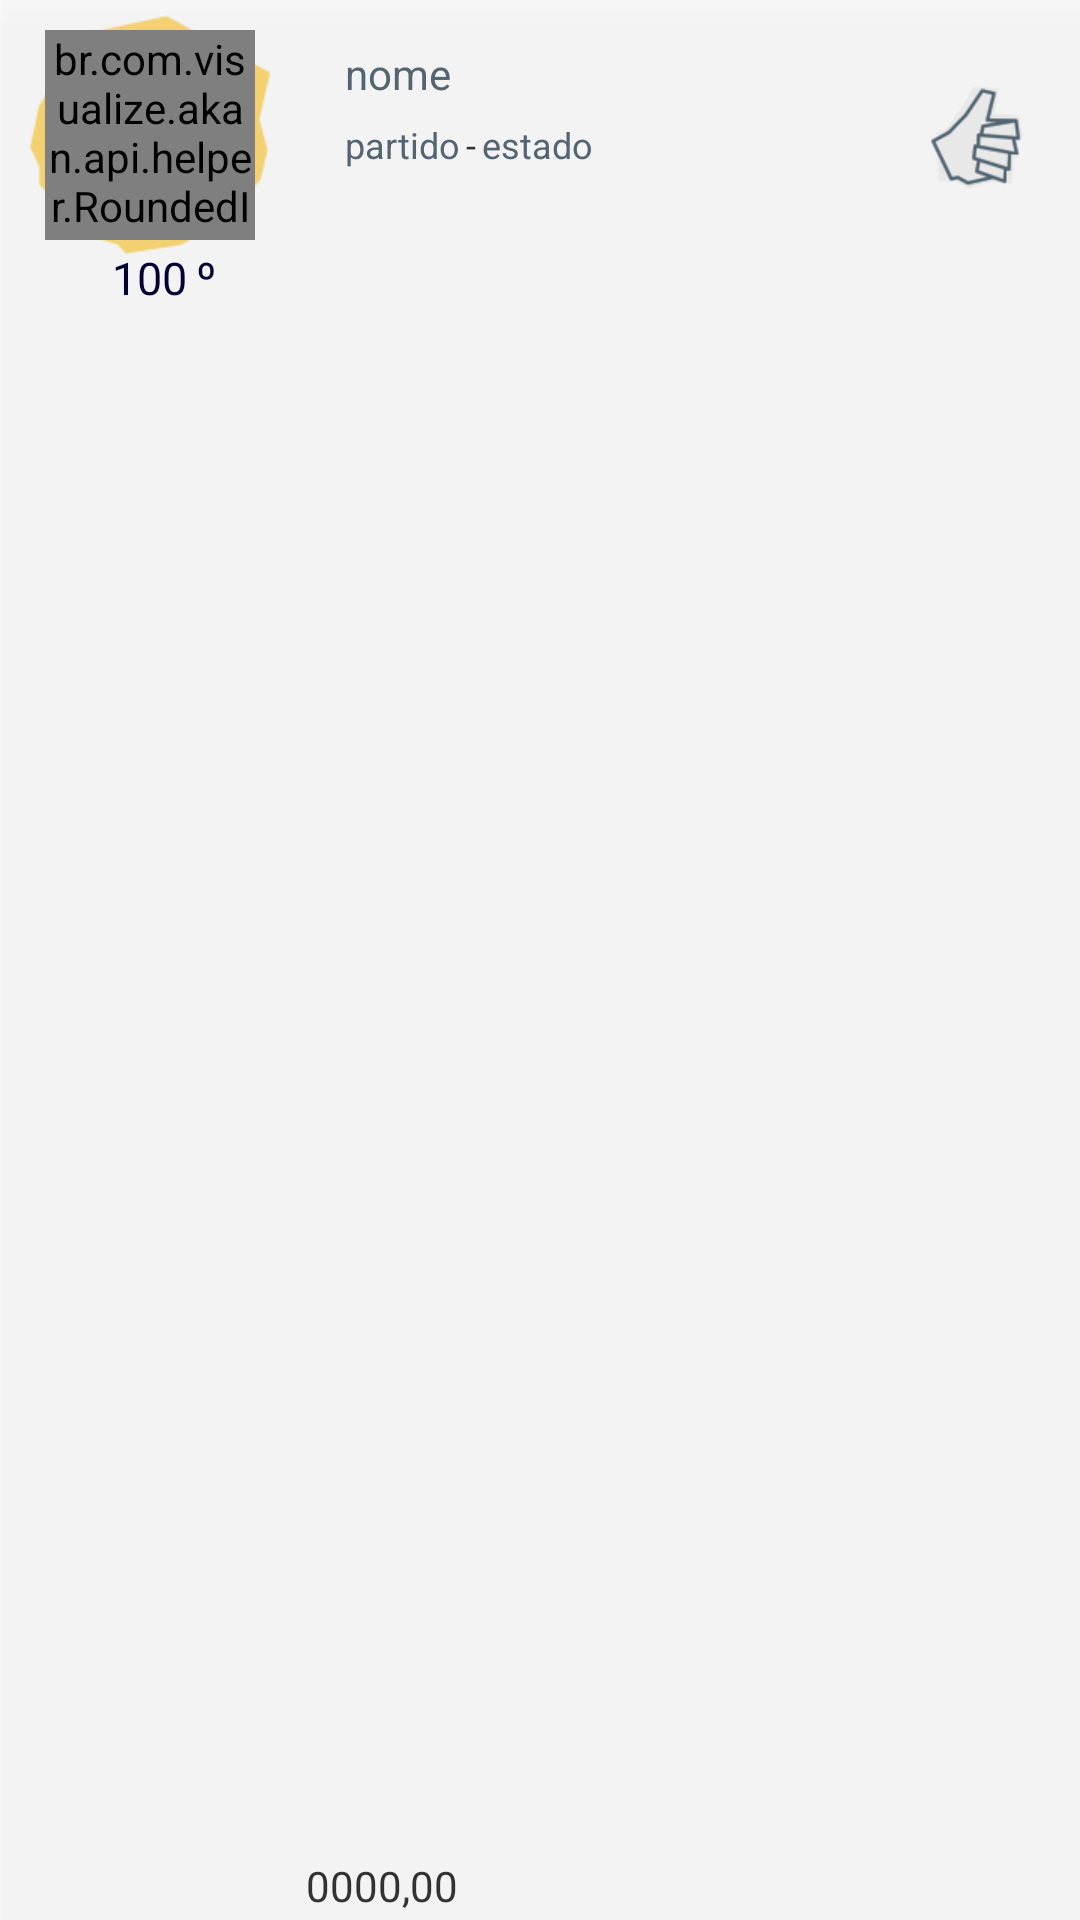

The Android layout XML behind this screen, and the referenced resources:
<!-- AndroidManifest.xml: application theme CustomActionBarTheme -->
<!-- res/layout/ranking_layout.xml -->
<?xml version="1.0" encoding="utf-8"?>
<LinearLayout xmlns:android="http://schemas.android.com/apk/res/android"
    android:layout_width="match_parent"
    android:layout_height="100dp"
    android:background="@drawable/extended_bar"
    android:orientation="horizontal"
    android:baselineAligned="false"
    android:clickable="false"
    android:descendantFocusability="blocksDescendants"
    android:focusable="false"
	android:focusableInTouchMode="false" >

    <RelativeLayout
        android:layout_width="100dp"
        android:layout_height="wrap_content" >

        <TextView
            android:id="@+id/ranking_layout_position"
            android:layout_width="wrap_content"
            android:layout_height="wrap_content"
            android:layout_below="@+id/ranking_layout_congressman_photo"
            android:layout_centerInParent="true"
            android:layout_marginTop="-8dp"
            android:text="@string/ranking_position"
            android:textColor="#000033"
            android:textSize="15sp" />
        
      	<ImageView
            android:id="@+id/layout_style_photo"
            android:layout_margin="5dp"
            android:layout_width="80dp"
            android:layout_height="80dp"
            android:layout_centerHorizontal="true"
            android:scaleType="fitXY"
            android:src="@drawable/background_photo"
            android:contentDescription="@string/image_description_default" />
 
        <br.com.visualize.akan.api.helper.RoundedImageView
            android:layout_margin="10dp"
            android:id="@+id/ranking_layout_congressman_photo"
            android:layout_width="70dp"
            android:layout_height="70dp"
            android:layout_centerHorizontal="true"
            android:scaleType="fitXY"
            android:src="@drawable/default_photo" />
		
        <TextView
            android:id="@+id/ranking_layout_txt_ordinary_symbol"
            android:layout_width="wrap_content"
            android:layout_height="wrap_content"
            android:layout_alignBaseline="@+id/ranking_layout_position"
            android:layout_alignBottom="@+id/ranking_layout_position"
            android:layout_alignEnd="@+id/ranking_layout_position"
            android:layout_alignRight="@+id/ranking_layout_position"
            android:layout_marginEnd="-10dp"
            android:layout_marginRight="-10dp"
            android:layout_marginTop="5dp"
            android:text="@string/ordinary_symbol"
            android:textColor="#000033"
            android:textSize="15sp" />
        
    </RelativeLayout>

    <RelativeLayout
        android:layout_width="0dp"
        android:layout_height="match_parent"
        android:layout_weight="1.39" >
        
        <TextView
            android:id="@+id/ranking_layout_txt_value"
            android:layout_width="wrap_content"
            android:layout_height="wrap_content"
            android:layout_margin="2dp"
        	android:layout_alignParentBottom="true"
            android:text="@string/total_expenditure" />    
        
        <TextView
            android:id="@+id/ranking_layout_txt_congressman_party"
            android:layout_width="wrap_content"
            android:layout_height="wrap_content"
            android:layout_alignStart="@+id/ranking_layout_txt_congressman_name"
            android:layout_alignLeft="@+id/ranking_layout_txt_congressman_name"
            android:layout_marginTop="40dp"
            android:textSize="12sp"
            android:textColor="#536571"
            android:text="@string/congressman_party" />
        
        <TextView
            android:id="@+id/ranking_layout_txt_espace"
            android:layout_width="wrap_content"
            android:layout_height="wrap_content"
            android:layout_toEndOf="@+id/ranking_layout_txt_congressman_party"
            android:layout_toRightOf="@+id/ranking_layout_txt_congressman_party"
            android:layout_alignTop="@+id/ranking_layout_txt_congressman_party"
            android:layout_marginStart="2dp"
            android:layout_marginLeft="2dp"
            android:textSize="12sp"
            android:text="@string/trace" />

        <TextView
            android:id="@+id/txt_home_state"
            android:layout_width="wrap_content"
            android:layout_height="wrap_content"
           	android:layout_alignTop="@+id/ranking_layout_txt_congressman_party"
           	android:layout_toEndOf="@+id/ranking_layout_txt_espace"
           	android:layout_toRightOf="@+id/ranking_layout_txt_espace"
           	android:layout_marginStart="2dp"
           	android:layout_marginLeft="2dp"
           	android:textColor="#536571"
           	android:textSize="12sp"
            android:text="@string/congressman_home_state" />

        <TextView
            android:layout_margin="15dp"
            android:id="@+id/ranking_layout_txt_congressman_name"
            android:layout_width="wrap_content"
            android:maxWidth="220dp"
            android:layout_height="20dp"
            android:layout_alignParentStart="true"
            android:layout_alignParentLeft="true"
            android:textColor="#536571"
            android:text="@string/congressman_name" />
    </RelativeLayout>
    
	
	        
	     <Button
               android:id="@+id/list_btn_follow"
               android:layout_width="40dp"
               android:layout_height="40dp"
               android:onClick="followedCongressman"
               android:layout_marginEnd="15dp"
               android:layout_marginRight="15dp"
               android:layout_marginTop="25dp"
               android:background="@drawable/followed_button" />            
	
</LinearLayout>
<!-- resources referenced by this layout -->
<resources>
  <!-- drawable background_photo: png bitmap (drawable-hdpi, 2431 bytes) -->
  <!-- drawable default_photo: png bitmap (drawable-hdpi, 6134 bytes) -->
  <!-- drawable extended_bar: png bitmap (drawable-hdpi, 469 bytes) -->
  <!-- drawable followed_button (drawable-hdpi) -->
  <?xml version="1.0" encoding="utf-8"?>
  <selector xmlns:android="http://schemas.android.com/apk/res/android" >
      <item android:state_pressed="true"
             android:drawable="@drawable/following" /> 
       <item android:state_focused="true"
             android:drawable="@drawable/following" /> 
       <item android:drawable="@drawable/not_following" />    
  
  </selector>
  <string name="congressman_home_state">estado</string>
  <string name="congressman_name">nome</string>
  <string name="congressman_party">partido</string>
  <string name="image_description_default">""</string>
  <string name="ordinary_symbol">º</string>
  <string name="ranking_position">100</string>
  <string name="total_expenditure">0000,00</string>
  <string name="trace">-</string>
  <style name="CustomActionBarTheme" parent="@android:style/Theme.Holo.Light">
         <item name="android:actionBarStyle">@style/CustomActionBar</item>
         <item name="android:icon">@drawable/logo</item>
  </style>
  <!-- drawable following: png bitmap (drawable-hdpi, 9295 bytes) -->
  <!-- drawable not_following: png bitmap (drawable-hdpi, 8087 bytes) -->
  <style name="CustomActionBar" parent="@android:style/Widget.Holo.Light.ActionBar">
          
      <item name="android:background">#5C6C78</item>
      
      </style>
  <!-- drawable logo: png bitmap (drawable-hdpi, 10992 bytes) -->
</resources>
